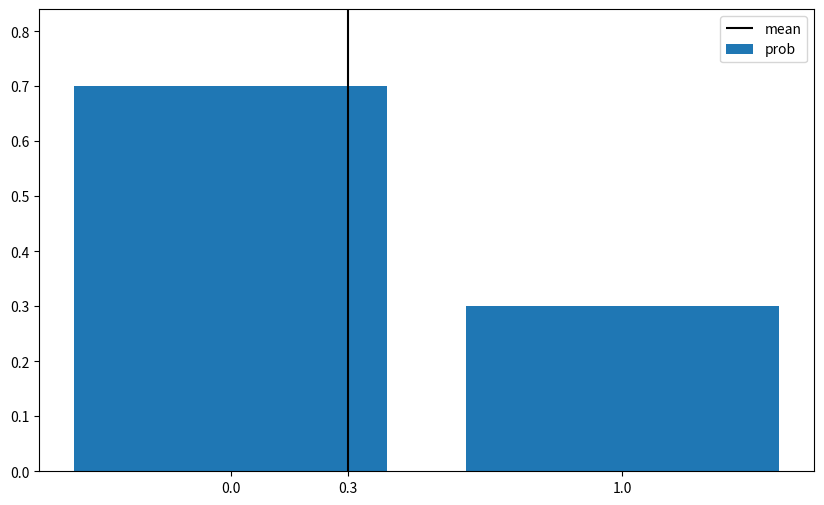
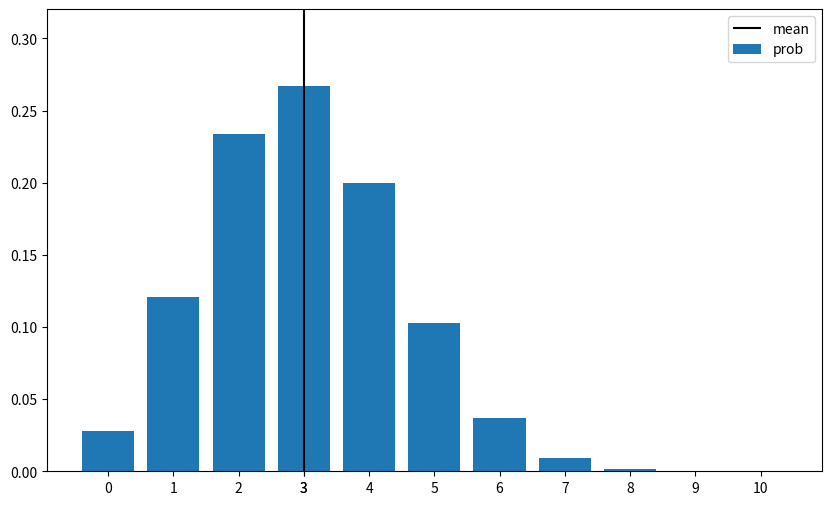
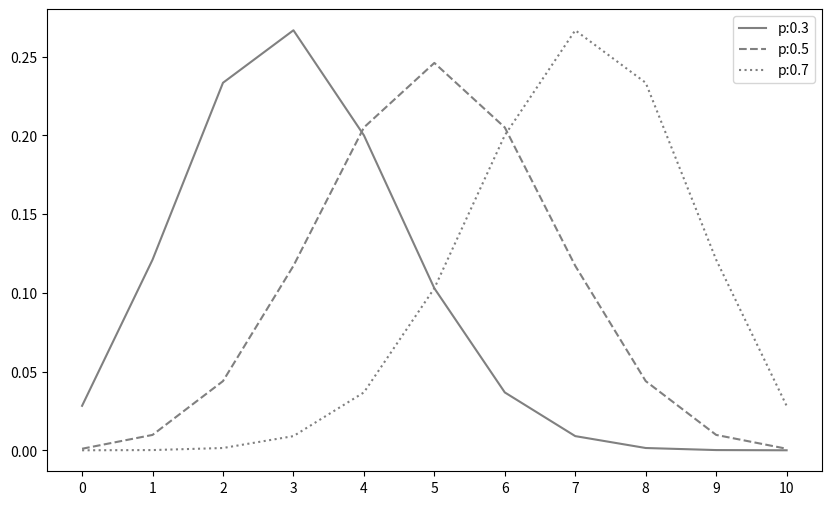
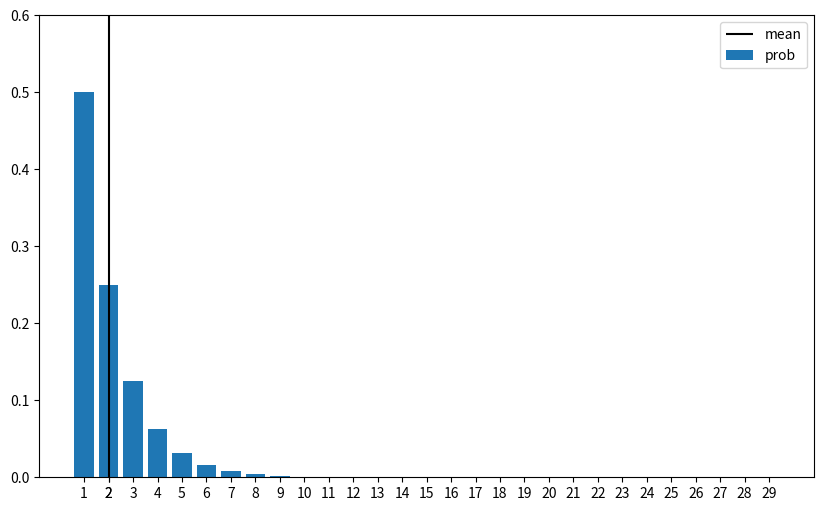
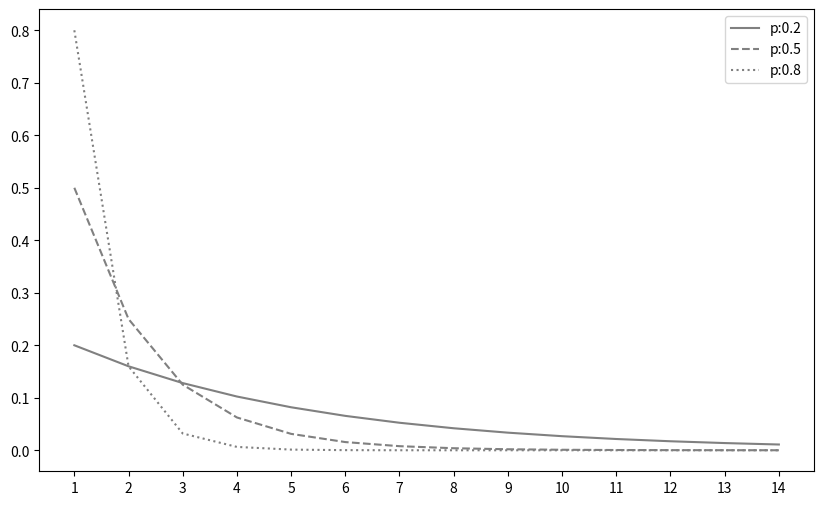
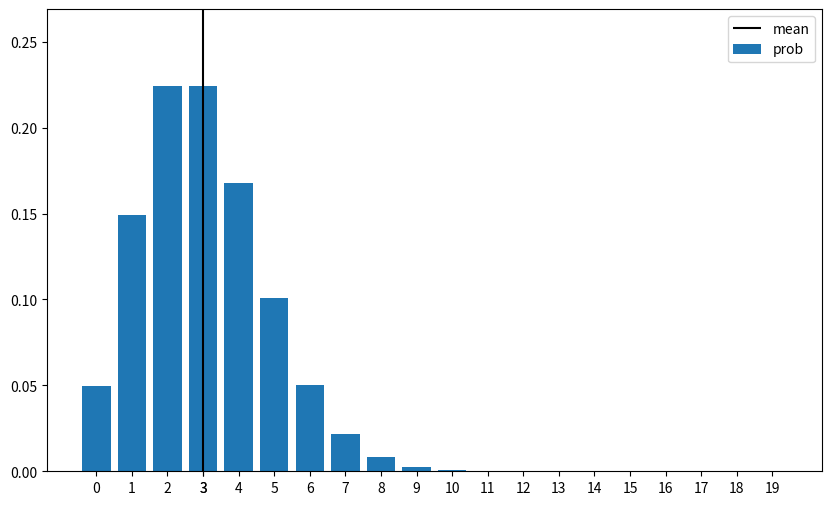
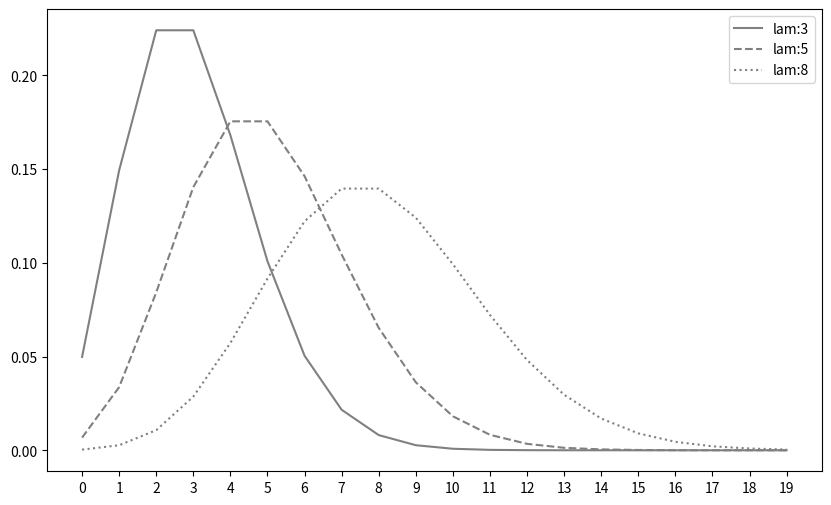

Write the Python code that produced these figures, in order.
# 추측통계 목표 : 한정된 표본으로 부터 모집단의 평균과 분산 (모수) 추정
# 비 모수적 기법 : 모집단의 확률분포에서 아무런 가정하지않고 지표 추정
# 모수적 기법 : 모집단이 이러한 성질일 것이고, 이러한 형태를 지닌 확률분포라고 가정 (정확도가 조금더 높음)

#베르누이 분포
#이항분포
#기하분포
#포아송분포


#

import numpy as np
from scipy import stats#통계처리를 하는 대표적인 모듈
import matplotlib.pyplot as plt

# 그래프 선의 종류
linestyles = ['-', '--', ':']

#1차원 이산형 확률변수의 기댓값
def E(X, g=lambda x: x):
    x_set, f = X
    return np.sum([g(x_k) * f(x_k) for x_k in x_set])

#1차원 이산형 확률변수의 분산
def V(X, g=lambda x: x):
    x_set, f = X
    mean = E(X, g)
    return np.sum([(g(x_k)-mean)**2 * f(x_k) for x_k in x_set])

#확률변수를 인수로 가지며, 그 확률변수가 확률의 성질을 만족하지는지 확인 및 기댓값과 분산 출력
def check_prob(X):
    x_set, f = X
    prob = np.array([f(x_k) for x_k in x_set])
    assert np.all(prob >= 0), 'minus probability'
    prob_sum = np.round(np.sum(prob), 6)
    assert prob_sum == 1, f'sum of probability{prob_sum}'
    print(f'expected value {E(X):.4}')
    print(f'variance {(V(X)):.4}')

#확률변수의 확률함수와 기댓값 그리기 위한 함수
def plot_prob(X):
    x_set, f = X
    prob = np.array([f(x_k) for x_k in x_set])
    
    fig = plt.figure(figsize=(10, 6))
    ax = fig.add_subplot(111)
    ax.bar(x_set, prob, label='prob')
    ax.vlines(E(X), 0, 1,colors='black', label='mean')
    ax.set_xticks(np.append(x_set, E(X)))
    ax.set_ylim(0, prob.max()*1.2)
    ax.legend()
    plt.show()

#-------------------------------------------------------------------------------------------------------------자주쓸 함수 ----------------------------------------------------------------

# 1. 베르누이 분포
#확률변수가 취할수 있는 값이 0과 1밖에 없는 분포
#ex) 동전 던지기, 암진단유무
#1이 나오면 성공, 0이나오면 실패
#1이나오는 확률 p, 0이나오는 확률 1-p
#Bern(p)

#동전을 던져서 앞면이 나올 확률(성공할 확률)
#Bern(1/2)= 1/2
#주사위를 굴려서 6이 나오지 않을 확률(실패할 확률)
#Bern(1/6)= 1-1/6

#베르누이 분포의 기댓값 p
#베르누이 분포의 분산값 p*(1-p)

def Bern(p):
    x_set = np.array([0,1])
    #베르누이 분포의 확률함수
    def f(x):
        if x in x_set :\
            return p**x*(1-p)**(1-x)
        else :
            return 0
    return x_set, f

#성공확률
p=0.3
X=Bern(p)
check_prob(X)
plot_prob(X)

rv=stats.bernoulli(p)
#pmf 확률질량함수
rv.pmf(0), rv.pmf(1)
rv.pmf([0,1])
#cdf 누적밀도함수
rv.cdf([0,1])
rv.mean(), rv.var()


##베르누이 분포끝-----------------------------------------------------------------------------------------

#2.이항분포
#성공확률이 p인 베르누이 시행을 n번 했을때의 성공 횟수가 따르는 분포
#ex) 동전 10번 던져서 앞면이 3번 나올 확률
#ex)주사위를 4번 굴려서 6이 한번도 나오지 않을 확률
#nCr = n!/(r!(n-r)!) 서로다른 n에서 r개를 순서에 상관없이 조합하는 수
#이항분포 Bin(n,p)
#기댓값 E(X)=np, 분산 V(X)=np(1-p)

#6C2 => 학생 6명 2명을 뽑는 조합 콤비네이션 연습
from scipy.special import comb
comb(6,2)



def Bin(n,p) :
    x_set = np.arange(n+1)
    #이항분포의 확률함수
    def f(x) :
        if x in x_set:
            return comb(n,x)*p**x*(1-p)**(n-x)
        else :
            return 0
    return x_set, f

n=10
p=0.3
X = Bin(n,p)
check_prob(X)
plot_prob(X)


##이항분포를 scipy로 사용

rv = stats.binom(10,0.3)
rv.pmf(3)

#p를 0.3, 0.5, 0.7로 변화시키면서 이항분포가 어떻게 형성되는지 보기
fig = plt.figure(figsize=(10,6))
ax = fig.add_subplot(111)
x_set = np.arange(n+1)
for p, ls in zip([0.3,0.5,0.7], linestyles) :
    rv = stats.binom(n,p)
    ax.plot(x_set, rv.pmf(x_set), label=f'p:{p}', ls=ls, color='gray')
ax.set_xticks(x_set)
ax.legend()
plt.show()

##이항분포 끝 ------------------------------------------------------------------------------------------

#3.기하분포 
# 베르누이 시행에서 처음 성공할때까지 반복한 시행횟수가 따르는 분포
# Ge(p)
# 확률변수가 취할수 있는값 1이상의 전체 정수
# (처음 성공 할수도 있고, 연달아서 계속 실패할수도 있다.)
# ex)동전을 던져서 5번째에서 처음으로 앞면이 나올 확률
# ex) 주사위를 세번 굴려서 처음으로 6이 나오는 확률
# 
# 기하분포의 기대값과 분산
# E(X)=1/p,V(X)=(1-p)/p^2
#  

def Ge(p):
    x_set = np.arange(1,30)#편의상 30까지
    def f(x) :
        if x in x_set:
            return p*(1-p)**(x-1)
        else :
            return 0
    return x_set, f

p=0.5
X=Ge(p)
X[0],X[1]
X[1](5)#동전을 던져서 5번째에 처음으로 앞면이 나올 확률
check_prob(X)
plot_prob(X)

#scipy함수에서 지원됨

rv = stats.geom(p)
rv.pmf(5)
#p = 0.2,0.5,0.8 경우 기하분포 그리기

fig = plt.figure(figsize=(10,6))
ax = fig.add_subplot(111)
x_set = np.arange(1,15)
for p, ls in zip([0.2,0.5,0.8], linestyles) :
    rv = stats.geom(p)
    ax.plot(x_set, rv.pmf(x_set), label=f'p:{p}', ls=ls, color='gray')
ax.set_xticks(x_set)
ax.legend()
plt.show()

##p값이 무엇이든 확률변수값이 커질수록 확률은 지수적으로 감소
##기하분포 끝-----------------------------------------------------------------------------------------------------------------------------

#4.포아송 분포
# 임의의 사건이 단위 시간당 발생하는 건수가 따르는 확룰 분포   
# x의 값은 발생하는 건수, {0,1,2,3,.....} 0이상의 정수
#Poi(lambda), lambda 단위시간당 평균 발생건수
# ex)하루에 평균 2건의 교통사고가 발생하는 지역에서, 하루 교통사고 발생건수
#Poi(2)를 따른다.

#확률함수 만들기
#Poi(2)를 따를때 하루동안 교통사고가 한건도 발생하지 않을 경우
from scipy.special import factorial
2**(0)/factorial(0)*np.e**(-2)

#ex) 한시간에 평균10번 엑세스 하는 사이트에 대한 한 시간당 엑세스 건수
#한시간에 15번 엑세스가 발생할 확률
10**(15)/factorial(15)*np.e**(-10)

#Poi(lam) 의 기댓값과 분산
#E(X)=lam, V(X)=lam

def Poi(lam) :
    x_set = np.arange(20)#편의상
    #확률함수
    def f(x):
        if x in x_set:
            return (lam**x)/factorial(x)*np.exp(-lam)
        else :
            return 0
    return x_set, f

lam =3
X = Poi(lam)
check_prob(X)
plot_prob(X)

#scipy 에서 지원하는 함수
rv= stats.poisson(lam)
rv.pmf(10)

#lam = 3,5,8로 변할때 포아송 분포시각화

fig = plt.figure(figsize=(10,6))
ax = fig.add_subplot(111)
x_set = np.arange(20)
for lam, ls in zip([3,5,8], linestyles) :
    rv = stats.poisson(lam)
    ax.plot(x_set, rv.pmf(x_set), label=f'lam:{lam}', ls=ls, color='gray')
ax.set_xticks(x_set)
ax.legend()
plt.show()

#분포의 정상에는 람다가 있고, 람다가 커질수록 경사면이 더욱 완만해짐


